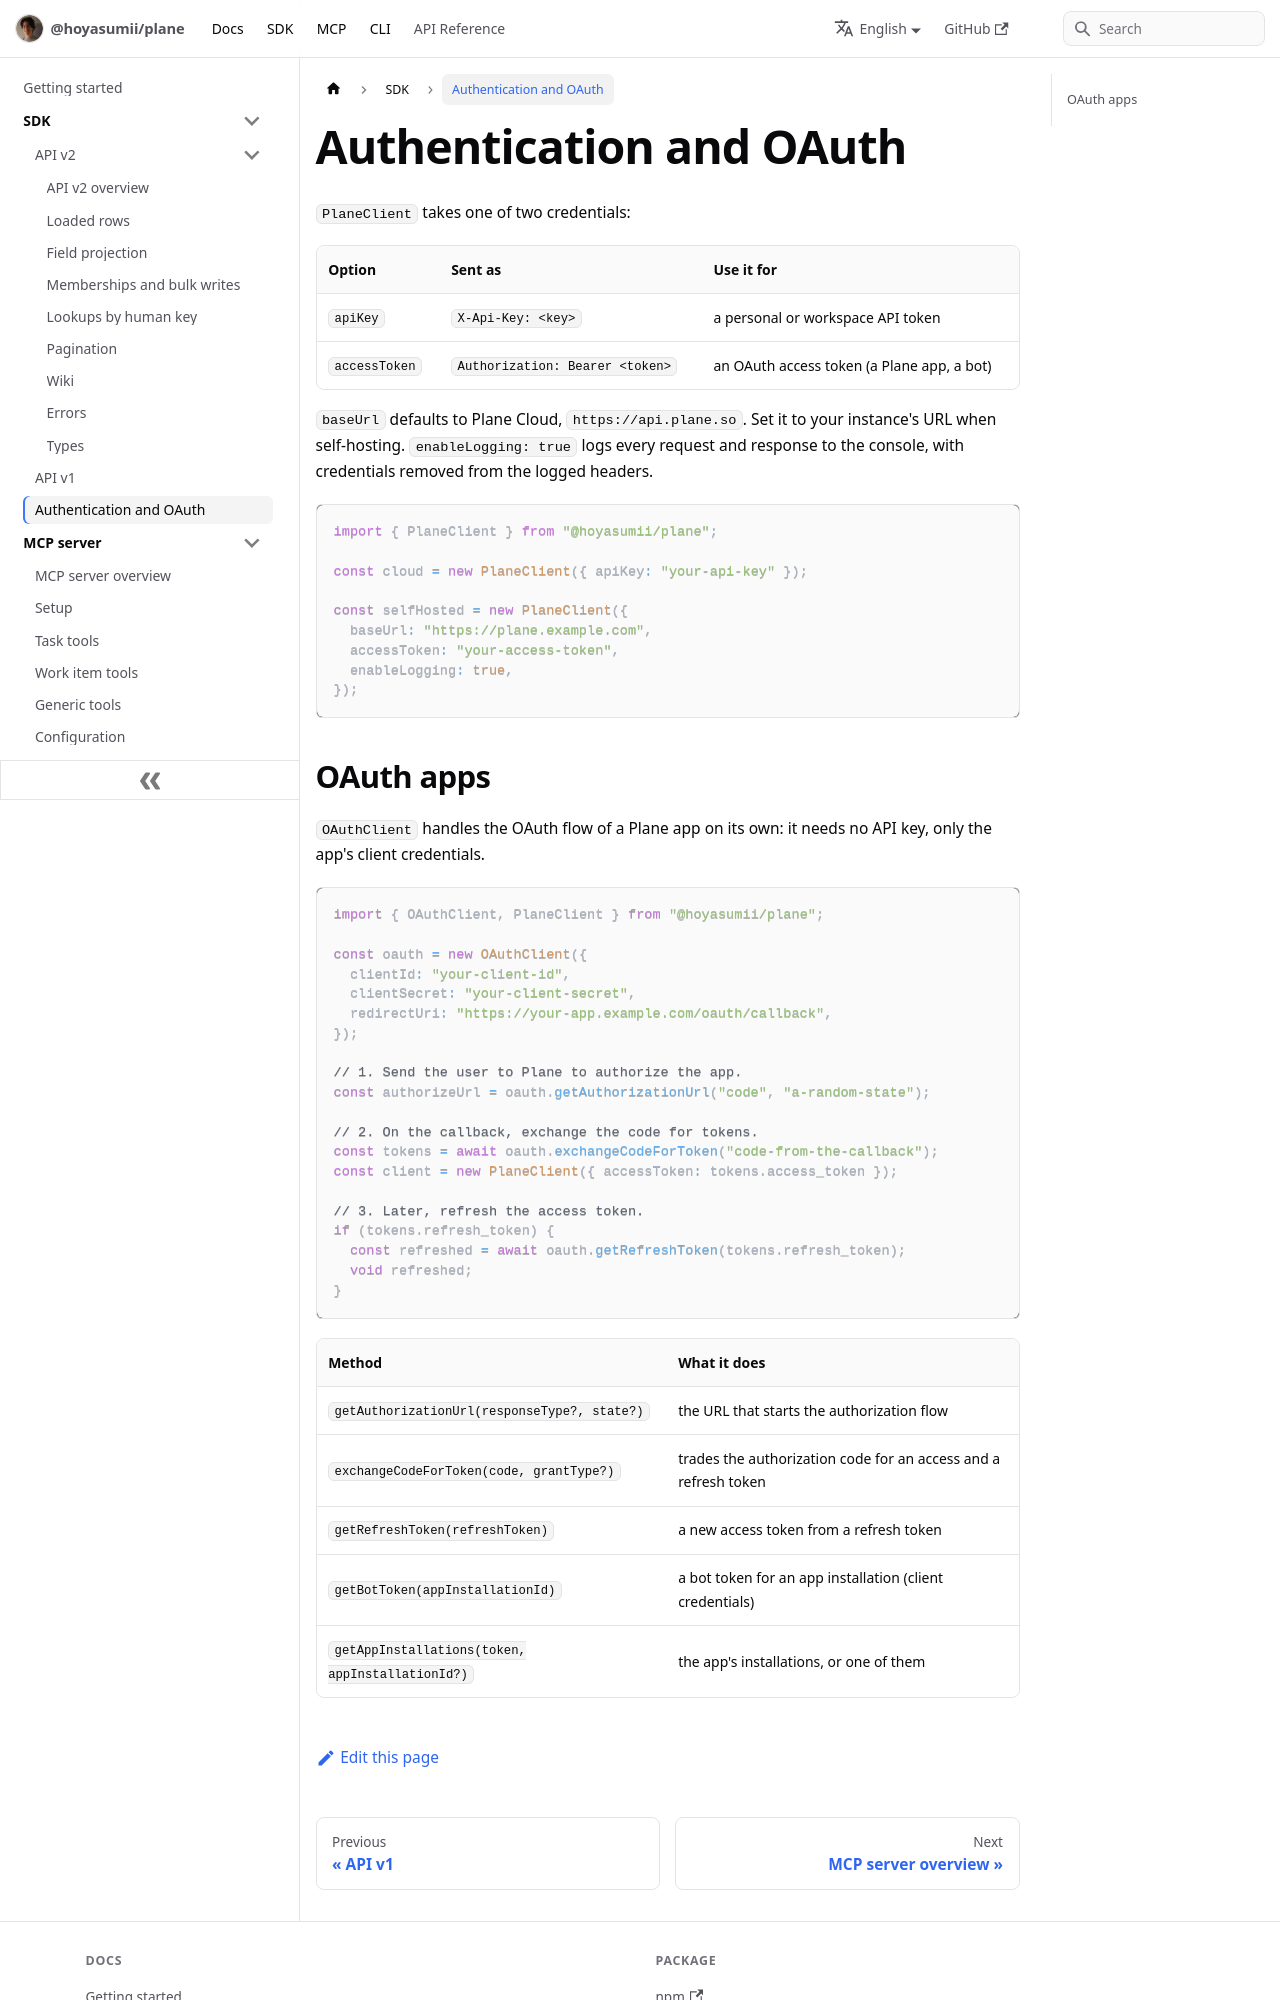

repository: Hoyasumii/plane · page: docs/sdk/authentication.html · generator: docusaurus

---
sidebar_position: 3
title: Authentication and OAuth
description: "Authenticate PlaneClient with an API key or an OAuth access token, and run the OAuth flow with OAuthClient."
---

# Authentication and OAuth

`PlaneClient` takes one of two credentials:

| Option        | Sent as                         | Use it for                                 |
| ------------- | ------------------------------- | ------------------------------------------ |
| `apiKey`      | `X-Api-Key: <key>`              | a personal or workspace API token          |
| `accessToken` | `Authorization: Bearer <token>` | an OAuth access token (a Plane app, a bot) |

`baseUrl` defaults to Plane Cloud, `https://api.plane.so`. Set it to your instance's URL when self-hosting.
`enableLogging: true` logs every request and response to the console, with credentials removed from the
logged headers.

```ts
import { PlaneClient } from "@hoyasumii/plane";

const cloud = new PlaneClient({ apiKey: "your-api-key" });

const selfHosted = new PlaneClient({
  baseUrl: "https://plane.example.com",
  accessToken: "your-access-token",
  enableLogging: true,
});
```
